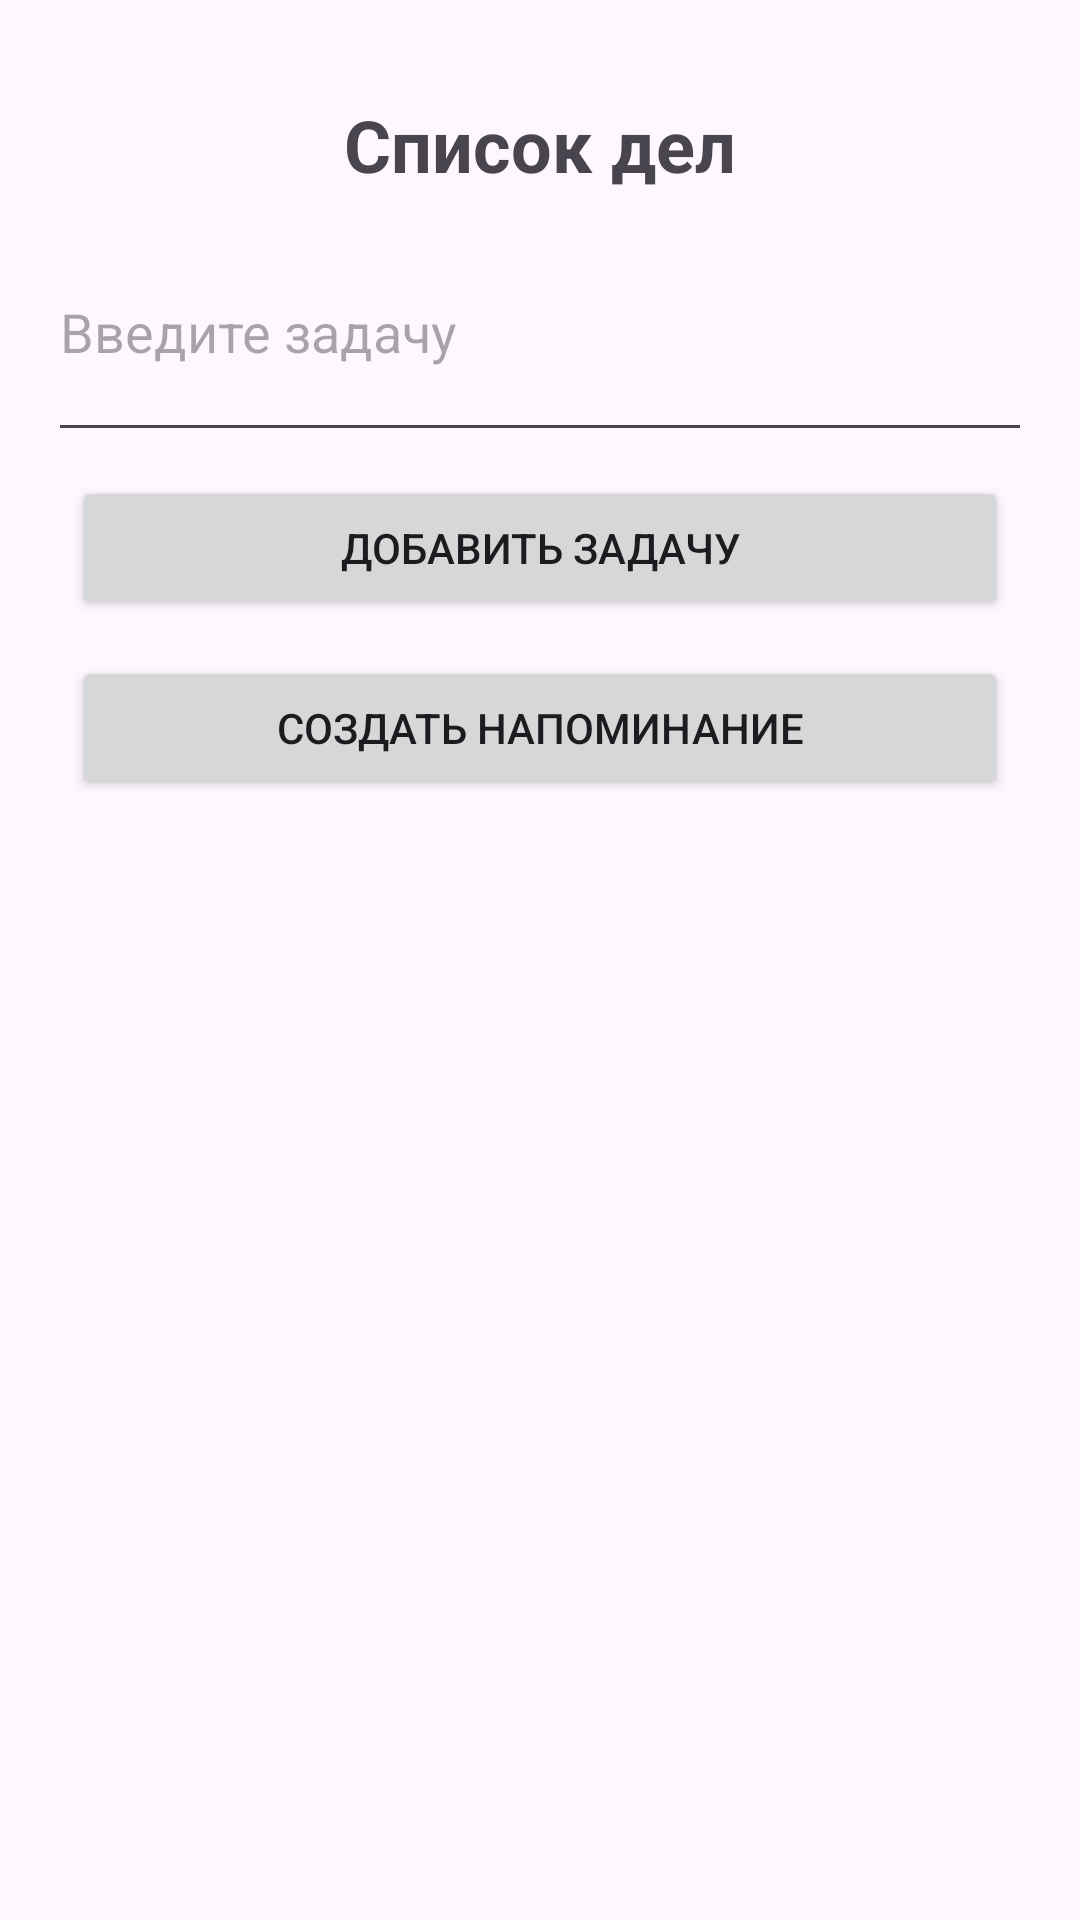

Produce the Android XML layout that renders to this screen, including the resource entries it uses.
<!-- AndroidManifest.xml: application theme Theme.Polytech_lab2 -->
<!-- res/layout/activity_main.xml -->
<?xml version="1.0" encoding="utf-8"?>
<LinearLayout xmlns:android="http://schemas.android.com/apk/res/android"
    xmlns:tools="http://schemas.android.com/tools"
    android:layout_width="match_parent"
    android:layout_height="match_parent"
    android:orientation="vertical"
    android:padding="16dp"
    tools:context=".MainActivity">

    <TextView
        android:id="@+id/textHeader"
        android:layout_width="match_parent"
        android:layout_height="wrap_content"
        android:layout_marginStart="4dp"
        android:layout_marginTop="4dp"
        android:layout_marginEnd="4dp"
        android:layout_marginBottom="12dp"
        android:gravity="center"
        android:padding="12dp"
        android:text="@string/toDoList"
        android:textSize="24sp"
        android:textStyle="bold" />

    <EditText
        android:id="@+id/editTextTask"
        android:layout_width="match_parent"
        android:layout_height="wrap_content"
        android:layout_marginBottom="8dp"
        android:gravity="top|start"
        android:hint="@string/enterTodo"
        android:importantForAutofill="no"
        android:inputType="textMultiLine"
        android:minLines="2" />

    <Button
        android:id="@+id/buttonAdd"
        android:layout_width="match_parent"
        android:layout_height="wrap_content"
        android:layout_marginStart="8dp"
        android:layout_marginEnd="8dp"
        android:layout_marginBottom="12dp"
        android:text="@string/addToDo" />

    <Button
        android:id="@+id/buttonReminder"
        android:layout_width="match_parent"
        android:layout_height="wrap_content"
        android:layout_marginStart="8dp"
        android:layout_marginEnd="8dp"
        android:layout_marginBottom="12dp"
        android:text="@string/createReminder" />

    <androidx.recyclerview.widget.RecyclerView
        android:id="@+id/recyclerView"
        android:layout_width="match_parent"
        android:layout_height="0dp"
        android:layout_weight="1" />
</LinearLayout>
<!-- resources referenced by this layout -->
<resources>
  <string name="addToDo">Добавить задачу</string>
  <string name="createReminder">Создать напоминание</string>
  <string name="enterTodo">Введите задачу</string>
  <string name="toDoList">Список дел</string>
  <style name="Theme.Polytech_lab2" parent="Base.Theme.Polytech_lab2" />
  <style name="Base.Theme.Polytech_lab2" parent="Theme.Material3.DayNight.NoActionBar">
          
          
      </style>
</resources>
